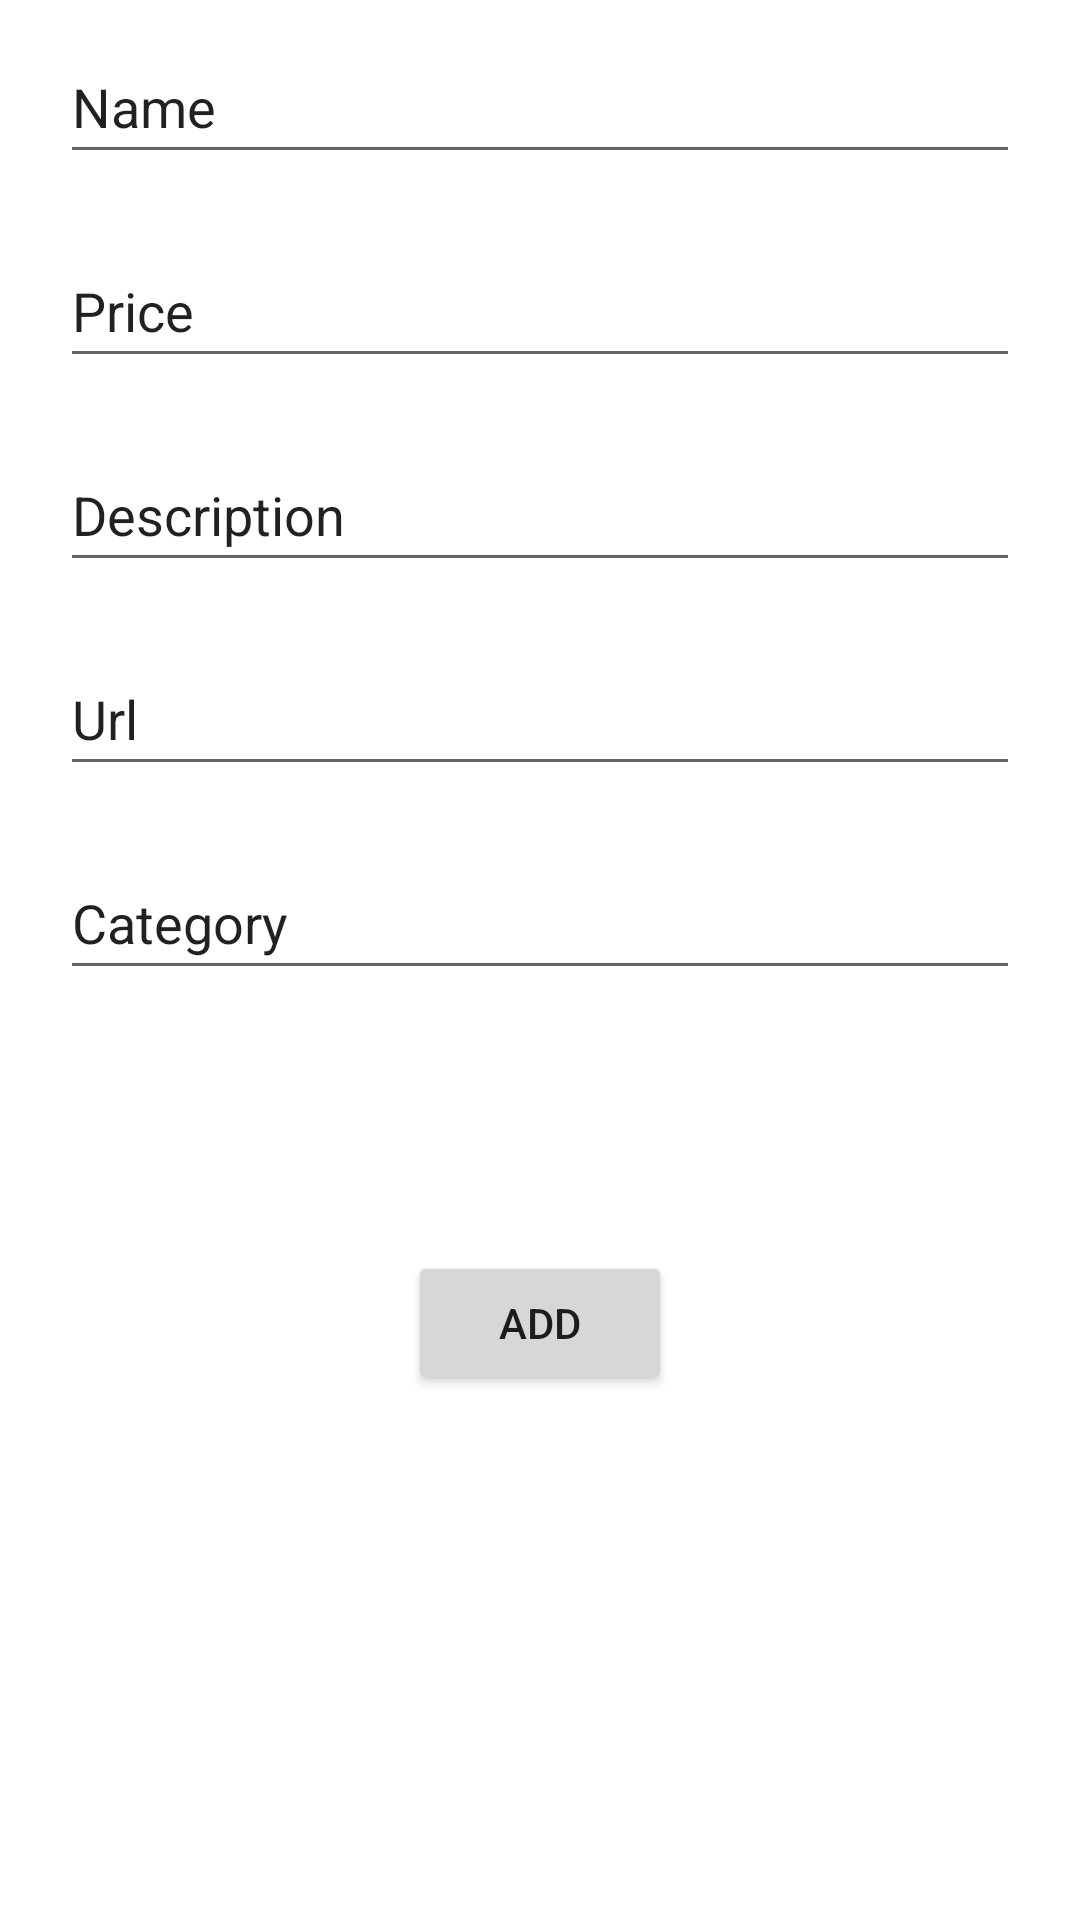

Reconstruct the res/layout file that produces this screen, plus the resources it refers to.
<!-- AndroidManifest.xml: application theme Theme.RandomFactProject -->
<!-- res/layout/fragment_add_to_store.xml -->
<?xml version="1.0" encoding="utf-8"?>
<androidx.constraintlayout.widget.ConstraintLayout xmlns:android="http://schemas.android.com/apk/res/android"
    xmlns:app="http://schemas.android.com/apk/res-auto"
    xmlns:tools="http://schemas.android.com/tools"
    android:layout_width="match_parent"
    android:layout_height="match_parent"
    tools:context=".AddToStore">


    <EditText
        android:id="@+id/name"
        android:layout_width="0dp"
        android:layout_height="wrap_content"
        android:layout_marginStart="20dp"
        android:layout_marginTop="10dp"
        android:layout_marginEnd="20dp"
        android:ems="10"
        android:inputType="textPersonName"
        android:minHeight="48dp"
        android:text="Name"
        app:layout_constraintEnd_toEndOf="parent"
        app:layout_constraintStart_toStartOf="parent"
        app:layout_constraintTop_toTopOf="parent" />

    <EditText
        android:id="@+id/price"
        android:layout_width="0dp"
        android:layout_height="wrap_content"
        android:layout_marginStart="20dp"
        android:layout_marginTop="20dp"
        android:layout_marginEnd="20dp"
        android:ems="10"
        android:inputType="textPersonName"
        android:minHeight="48dp"
        android:text="Price"
        app:layout_constraintEnd_toEndOf="parent"
        app:layout_constraintStart_toStartOf="parent"
        app:layout_constraintTop_toBottomOf="@+id/name" />


    <EditText
        android:id="@+id/desc"
        android:layout_width="0dp"
        android:layout_height="wrap_content"
        android:layout_marginStart="20dp"
        android:layout_marginTop="20dp"
        android:layout_marginEnd="20dp"
        android:ems="10"
        android:inputType="textPersonName"
        android:minHeight="48dp"
        android:text="Description"
        app:layout_constraintEnd_toEndOf="parent"
        app:layout_constraintStart_toStartOf="parent"
        app:layout_constraintTop_toBottomOf="@+id/price" />

    <EditText
        android:id="@+id/image"
        android:layout_width="0dp"
        android:layout_height="wrap_content"
        android:layout_marginStart="20dp"
        android:layout_marginTop="20dp"
        android:layout_marginEnd="20dp"
        android:ems="10"
        android:inputType="textPersonName"
        android:minHeight="48dp"
        android:text="Url"
        app:layout_constraintEnd_toEndOf="parent"
        app:layout_constraintStart_toStartOf="parent"
        app:layout_constraintTop_toBottomOf="@+id/desc" />

    <EditText
        android:id="@+id/category"
        android:layout_width="0dp"
        android:layout_height="wrap_content"
        android:layout_marginStart="20dp"
        android:layout_marginTop="20dp"
        android:layout_marginEnd="20dp"
        android:ems="10"
        android:inputType="textPersonName"
        android:minHeight="48dp"
        android:text="Category"
        app:layout_constraintEnd_toEndOf="parent"
        app:layout_constraintStart_toStartOf="parent"
        app:layout_constraintTop_toBottomOf="@+id/image" />

    <Button
        android:id="@+id/button"
        android:layout_width="wrap_content"
        android:layout_height="wrap_content"
        android:layout_marginTop="87dp"
        android:text="Add"
        app:layout_constraintEnd_toEndOf="parent"
        app:layout_constraintStart_toStartOf="parent"
        app:layout_constraintTop_toBottomOf="@+id/category" />
</androidx.constraintlayout.widget.ConstraintLayout>
<!-- resources referenced by this layout -->
<resources>
  <style name="Theme.RandomFactProject" parent="Theme.MaterialComponents.DayNight.DarkActionBar">
          
          <item name="colorPrimary">@color/purple_500</item>
          <item name="colorPrimaryVariant">@color/purple_700</item>
          <item name="colorOnPrimary">@color/white</item>
          
          <item name="colorSecondary">@color/teal_200</item>
          <item name="colorSecondaryVariant">@color/teal_700</item>
          <item name="colorOnSecondary">@color/black</item>
          
          <item name="android:statusBarColor" tools:targetApi="l">?attr/colorPrimaryVariant</item>
          
      </style>
  <!-- not gathered from this repository: default colours our renderer supplied (Android Studio template values) -->
  <color name="purple_500">#FF6200EE</color>
  <color name="purple_700">#FF3700B3</color>
  <color name="teal_200">#FF03DAC5</color>
  <color name="teal_700">#FF018786</color>
  <color name="black">#FF000000</color>
  <color name="white">#FFFFFFFF</color>
</resources>
